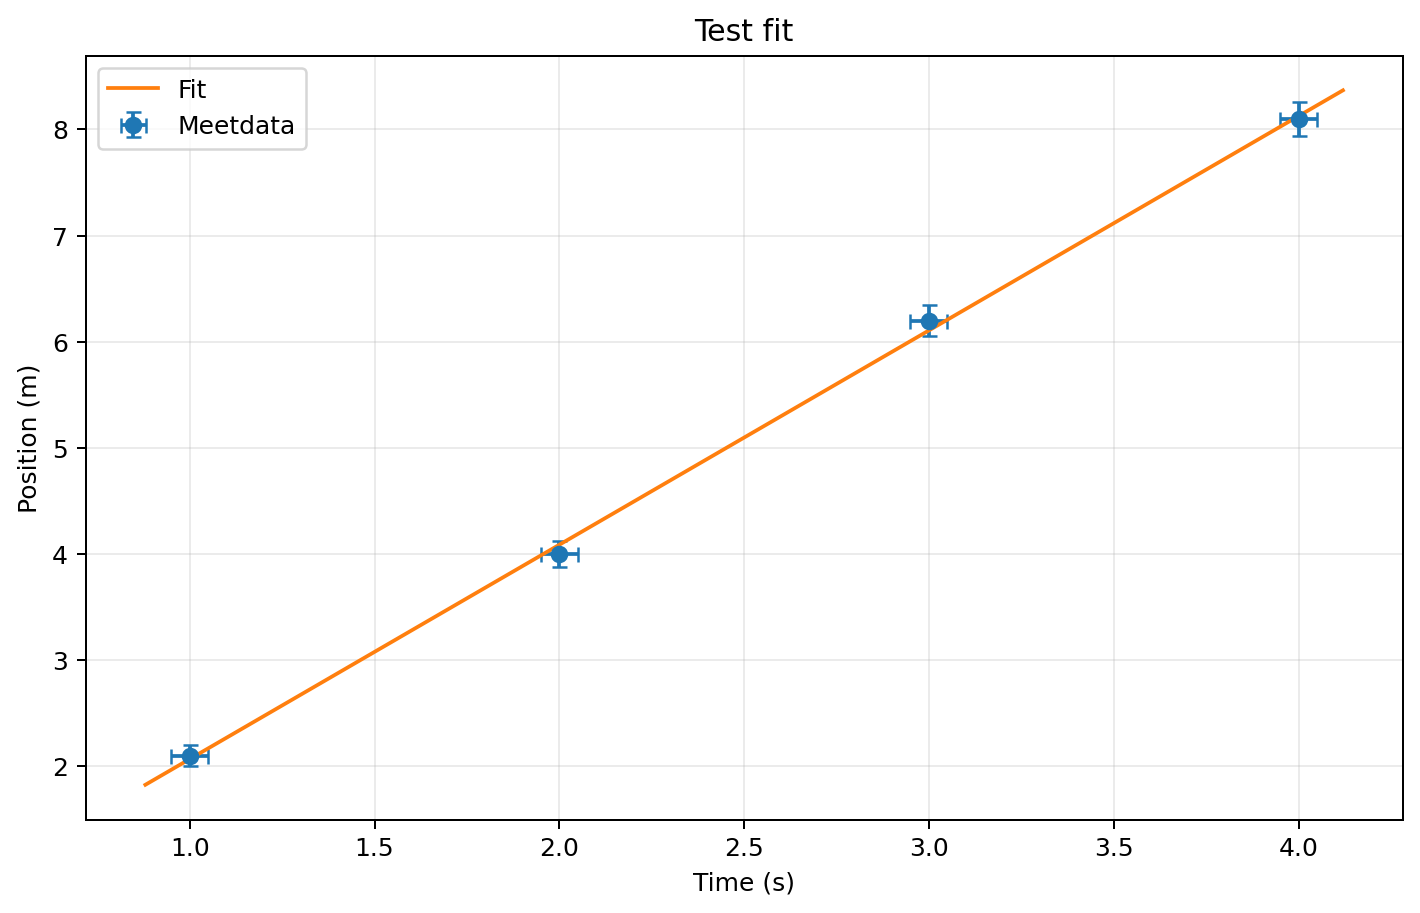

Source data for this figure (header and first rows):
x, y, y_fit, residual
1.0, 2.1, 2.07, 0.03021
2.0, 4.0, 4.089, -0.08856
3.0, 6.2, 6.107, 0.09267
4.0, 8.1, 8.126, -0.0261
